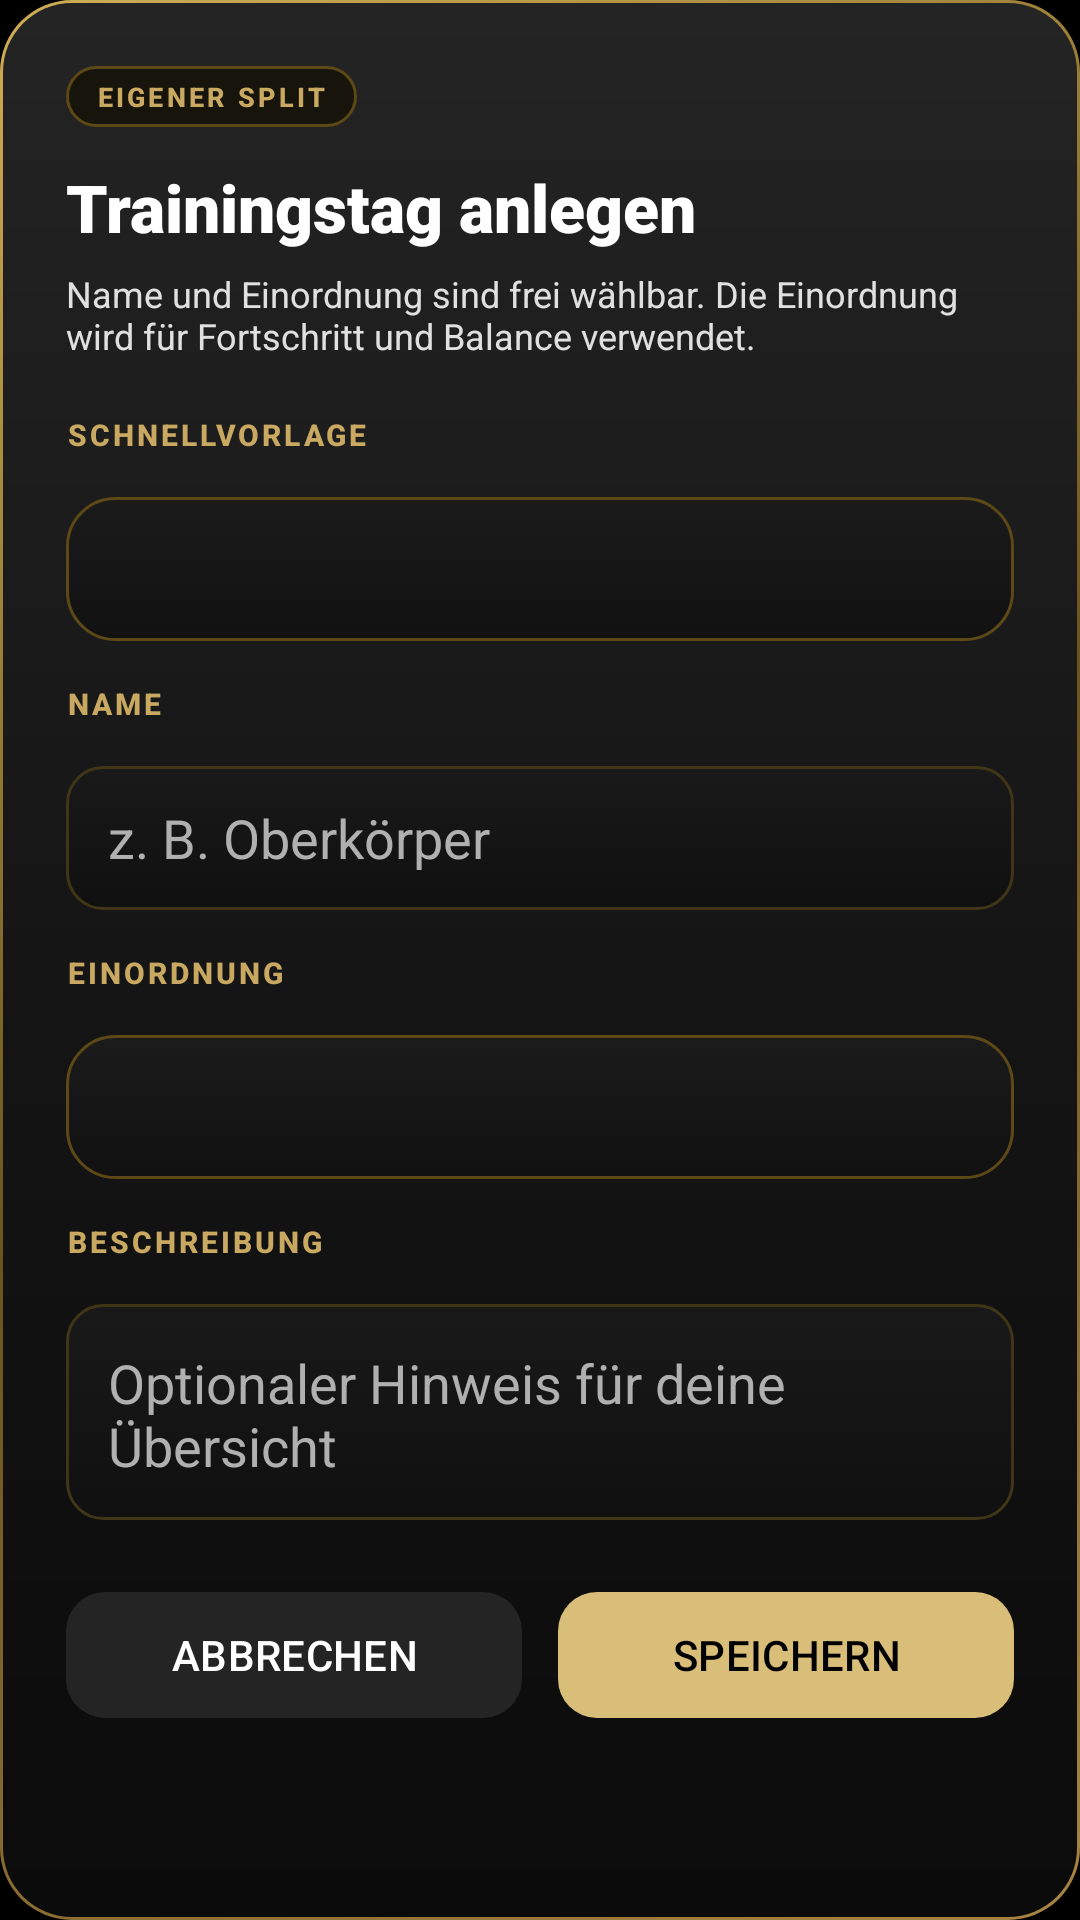

This screen was rendered from an Android layout file. Write that file and the resources it references.
<!-- AndroidManifest.xml: application theme Theme.GymApp -->
<!-- res/layout/dialog_custom_workout.xml -->
<?xml version="1.0" encoding="utf-8"?>
<LinearLayout xmlns:android="http://schemas.android.com/apk/res/android"
    xmlns:app="http://schemas.android.com/apk/res-auto"
    android:layout_width="match_parent"
    android:layout_height="wrap_content"
    android:background="@drawable/bg_dialog_surface"
    android:orientation="vertical"
    android:padding="22dp">

    <TextView
        android:layout_width="wrap_content"
        android:layout_height="wrap_content"
        android:background="@drawable/bg_home_chip"
        android:fontFamily="sans-serif-medium"
        android:letterSpacing="0.12"
        android:paddingStart="10dp"
        android:paddingTop="4dp"
        android:paddingEnd="10dp"
        android:paddingBottom="4dp"
        android:text="@string/custom_workout_chip"
        android:textColor="@color/gold_dark"
        android:textSize="9sp"
        android:textStyle="bold" />

    <TextView
        android:id="@+id/tvCustomWorkoutDialogTitle"
        android:layout_width="match_parent"
        android:layout_height="wrap_content"
        android:layout_marginTop="12dp"
        android:fontFamily="sans-serif-black"
        android:text="@string/custom_workout_create_title"
        android:textColor="@color/text_primary"
        android:textSize="22sp"
        android:textStyle="bold" />

    <TextView
        android:layout_width="match_parent"
        android:layout_height="wrap_content"
        android:layout_marginTop="6dp"
        android:text="@string/custom_workout_dialog_subtitle"
        android:textColor="@color/text_secondary"
        android:textSize="12sp" />

    <TextView
        style="@style/SectionLabel"
        android:layout_marginTop="18dp"
        android:text="@string/custom_workout_template" />

    <Spinner
        android:id="@+id/spinnerCustomWorkoutTemplate"
        android:layout_width="match_parent"
        android:layout_height="48dp"
        android:layout_marginTop="6dp"
        android:background="@drawable/spinner_background"
        android:paddingStart="14dp"
        android:paddingEnd="14dp" />

    <TextView
        style="@style/SectionLabel"
        android:layout_marginTop="14dp"
        android:text="@string/custom_workout_name" />

    <EditText
        android:id="@+id/etCustomWorkoutName"
        android:layout_width="match_parent"
        android:layout_height="48dp"
        android:layout_marginTop="6dp"
        android:background="@drawable/bg_training_input_compact"
        android:hint="@string/custom_workout_name_hint"
        android:inputType="textCapWords"
        android:maxLength="40"
        android:paddingStart="14dp"
        android:paddingEnd="14dp"
        android:singleLine="true"
        android:textColor="@color/text_primary"
        android:textColorHint="@color/text_tertiary" />

    <TextView
        style="@style/SectionLabel"
        android:layout_marginTop="14dp"
        android:text="@string/custom_workout_focus" />

    <Spinner
        android:id="@+id/spinnerCustomWorkoutFocus"
        android:layout_width="match_parent"
        android:layout_height="48dp"
        android:layout_marginTop="6dp"
        android:background="@drawable/spinner_background"
        android:paddingStart="14dp"
        android:paddingEnd="14dp" />

    <TextView
        style="@style/SectionLabel"
        android:layout_marginTop="14dp"
        android:text="@string/custom_workout_description" />

    <EditText
        android:id="@+id/etCustomWorkoutDescription"
        android:layout_width="match_parent"
        android:layout_height="72dp"
        android:layout_marginTop="6dp"
        android:background="@drawable/bg_training_input_compact"
        android:gravity="top|start"
        android:hint="@string/custom_workout_description_hint"
        android:inputType="textCapSentences|textMultiLine"
        android:maxLength="120"
        android:padding="14dp"
        android:textColor="@color/text_primary"
        android:textColorHint="@color/text_tertiary" />

    <LinearLayout
        android:layout_width="match_parent"
        android:layout_height="wrap_content"
        android:layout_marginTop="20dp"
        android:orientation="horizontal">

        <com.google.android.material.button.MaterialButton
            android:id="@+id/btnCustomWorkoutCancel"
            android:layout_width="0dp"
            android:layout_height="50dp"
            android:layout_marginEnd="6dp"
            android:layout_weight="1"
            android:text="@string/cancel"
            android:textColor="@color/text_primary"
            app:backgroundTint="@color/card_background_light"
            app:cornerRadius="13dp" />

        <com.google.android.material.button.MaterialButton
            android:id="@+id/btnCustomWorkoutSave"
            android:layout_width="0dp"
            android:layout_height="50dp"
            android:layout_marginStart="6dp"
            android:layout_weight="1"
            android:text="@string/dialog_save"
            android:textColor="@color/black"
            app:backgroundTint="@color/training_gold_highlight"
            app:cornerRadius="13dp" />
    </LinearLayout>

    <com.google.android.material.button.MaterialButton
        android:id="@+id/btnCustomWorkoutArchive"
        android:layout_width="match_parent"
        android:layout_height="46dp"
        android:layout_marginTop="10dp"
        android:text="@string/custom_workout_archive"
        android:textColor="@color/text_secondary"
        android:visibility="gone"
        app:backgroundTint="@color/primary_dark"
        app:cornerRadius="12dp"
        app:strokeColor="@color/divider"
        app:strokeWidth="1dp" />
</LinearLayout>
<!-- resources referenced by this layout -->
<resources>
  <color name="black">#FF000000</color>
  <color name="card_background_light">#242424</color>
  <color name="divider">#2A2A2A</color>
  <color name="gold_dark">#C9A961</color>
  <color name="primary_dark">#000000</color>
  <color name="text_primary">#FFFFFF</color>
  <color name="text_secondary">#E0E0E0</color>
  <color name="text_tertiary">#B0B0B0</color>
  <color name="training_gold_highlight">#D8BE78</color>
  <!-- drawable bg_home_chip (drawable) -->
  <?xml version="1.0" encoding="utf-8"?>
  <shape xmlns:android="http://schemas.android.com/apk/res/android"
      android:shape="rectangle">
      <solid android:color="#17140C" />
      <corners android:radius="40dp" />
      <stroke
          android:width="1dp"
          android:color="#5C4814" />
  </shape>
  <!-- drawable spinner_background (drawable) -->
  <?xml version="1.0" encoding="utf-8"?>
  <selector xmlns:android="http://schemas.android.com/apk/res/android">
      <item>
          <shape android:shape="rectangle">
              <gradient
                  android:angle="270"
                  android:startColor="#1B1B1B"
                  android:endColor="#111111" />
              <corners android:radius="16dp" />
              <stroke
                  android:width="1dp"
                  android:color="#5C4916" />
          </shape>
      </item>
  </selector>
  <string name="cancel">ABBRECHEN</string>
  <string name="custom_workout_archive">TRAININGSTAG ARCHIVIEREN</string>
  <string name="custom_workout_chip">EIGENER SPLIT</string>
  <string name="custom_workout_create_title">Trainingstag anlegen</string>
  <string name="custom_workout_description">BESCHREIBUNG</string>
  <string name="custom_workout_description_hint">Optionaler Hinweis für deine Übersicht</string>
  <string name="custom_workout_dialog_subtitle">Name und Einordnung sind frei wählbar. Die Einordnung wird für Fortschritt und Balance verwendet.</string>
  <string name="custom_workout_focus">EINORDNUNG</string>
  <string name="custom_workout_name">NAME</string>
  <string name="custom_workout_name_hint">z. B. Oberkörper</string>
  <string name="custom_workout_template">SCHNELLVORLAGE</string>
  <string name="dialog_save">SPEICHERN</string>
  <style name="SectionLabel">
          <item name="android:layout_width">wrap_content</item>
          <item name="android:layout_height">wrap_content</item>
          <item name="android:textColor">@color/training_gold</item>
          <item name="android:textSize">10sp</item>
          <item name="android:textStyle">bold</item>
          <item name="android:fontFamily">sans-serif-medium</item>
          <item name="android:letterSpacing">0.1</item>
          <item name="android:layout_marginBottom">8dp</item>
          <item name="android:layout_marginTop">8dp</item>
      </style>
  <style name="Theme.GymApp" parent="Base.Theme.GymApp" />
  <color name="training_gold">#C9A961</color>
  <style name="Base.Theme.GymApp" parent="Base.Theme.GymApp.Core">
          <item name="android:windowSplashScreenBackground">@color/primary_dark</item>
          <item name="android:windowSplashScreenAnimatedIcon">@drawable/ironx_launcher_foreground</item>
          <item name="android:windowSplashScreenIconBackgroundColor">@color/primary_dark</item>
          <item name="android:windowSplashScreenAnimationDuration">500</item>
      </style>
  <color name="gold_primary">#FFD700</color>
  <color name="card_background">#1A1A1A</color>
  <color name="gold_secondary">#FFA500</color>
</resources>
